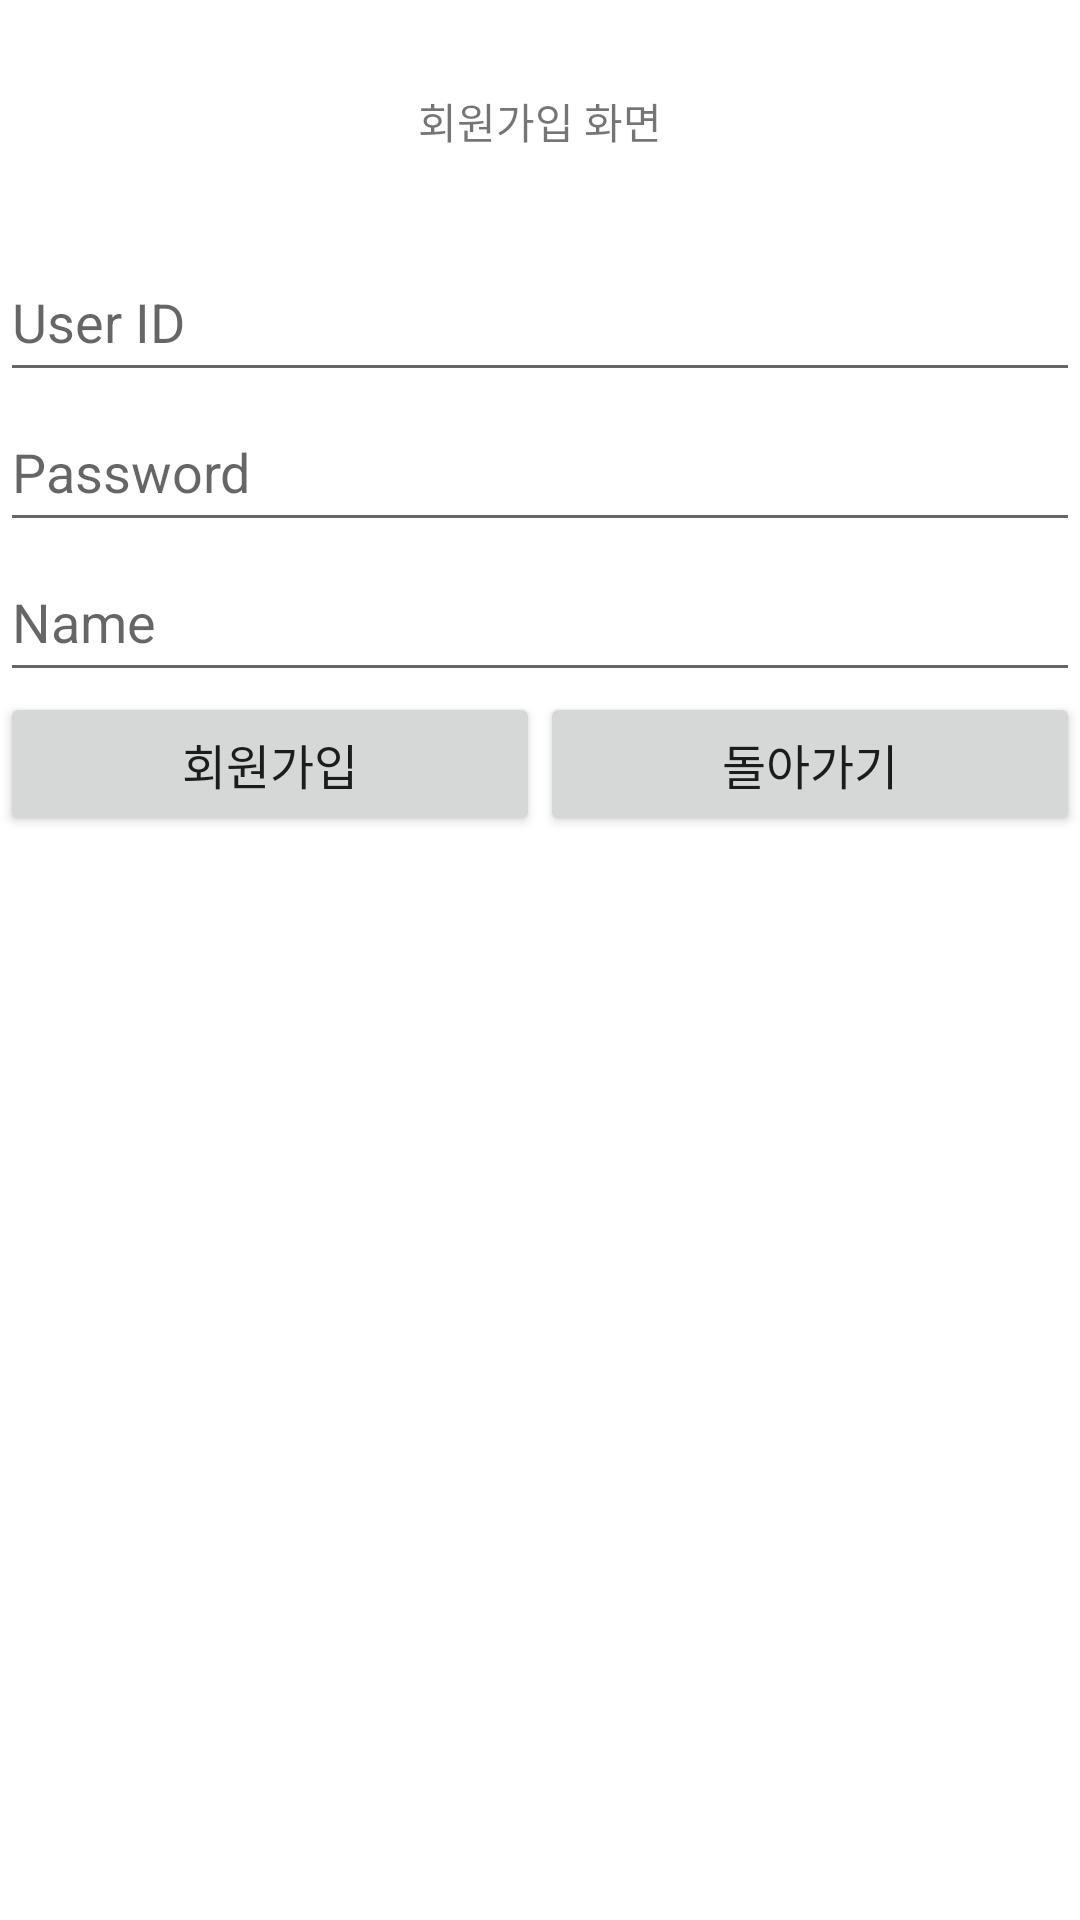

The Android layout XML behind this screen, and the referenced resources:
<!-- AndroidManifest.xml: application theme Theme.Smartdoorlock -->
<!-- res/layout/register.xml -->
<?xml version="1.0" encoding="utf-8"?>
<LinearLayout xmlns:android="http://schemas.android.com/apk/res/android"
    xmlns:tools="http://schemas.android.com/tools"
    android:layout_width="match_parent"
    android:layout_height="match_parent"
    android:orientation="vertical">

    <LinearLayout
        android:layout_width="match_parent"
        android:layout_height="match_parent"
        android:orientation="vertical">
        <TextView
            android:layout_width="match_parent"
            android:layout_height="wrap_content"
            android:layout_gravity="center"
            android:gravity="center"
            android:text="회원가입 화면"
            android:layout_margin="30dp"/>

        <EditText
            android:layout_width="match_parent"
            android:layout_height="50dp"
            android:hint="User ID"
            android:id="@+id/edtID"/>
        <EditText
            android:layout_width="match_parent"
            android:layout_height="50dp"
            android:hint="Password"
            android:id="@+id/edtPW"/>
        <EditText
            android:layout_width="match_parent"
            android:layout_height="50dp"
            android:hint="Name"
            android:id="@+id/edtName"/>


        <LinearLayout
            android:layout_width="match_parent"
            android:layout_height="wrap_content"
            android:orientation="horizontal"
            android:layout_gravity="center"
            android:gravity="center"
            android:weightSum="1"
            >

            <Button
                android:layout_width="wrap_content"
                android:layout_height="wrap_content"
                android:layout_weight="0.5"
                android:text="회원가입"
                android:textSize="16dp"
                android:id="@+id/btnRegister"/>

            <Button
                android:layout_width="wrap_content"
                android:layout_height="wrap_content"
                android:layout_weight="0.5"
                android:text="돌아가기"
                android:textSize="16dp"
                android:id="@+id/btnBack"/>

        </LinearLayout>
    </LinearLayout>


</LinearLayout>
<!-- resources referenced by this layout -->
<resources>
  <style name="Theme.Smartdoorlock" parent="Theme.MaterialComponents.DayNight.DarkActionBar">
          
          <item name="colorPrimary">@color/purple_500</item>
          <item name="colorPrimaryVariant">@color/purple_700</item>
          <item name="colorOnPrimary">@color/white</item>
          
          <item name="colorSecondary">@color/teal_200</item>
          <item name="colorSecondaryVariant">@color/teal_700</item>
          <item name="colorOnSecondary">@color/black</item>
          
          <item name="android:statusBarColor" tools:targetApi="l">?attr/colorPrimaryVariant</item>
          
      </style>
  <!-- not gathered from this repository: default colours our renderer supplied (Android Studio template values) -->
  <color name="purple_500">#FF6200EE</color>
  <color name="purple_700">#FF3700B3</color>
  <color name="teal_200">#FF03DAC5</color>
  <color name="teal_700">#FF018786</color>
  <color name="black">#FF000000</color>
  <color name="white">#FFFFFFFF</color>
</resources>
